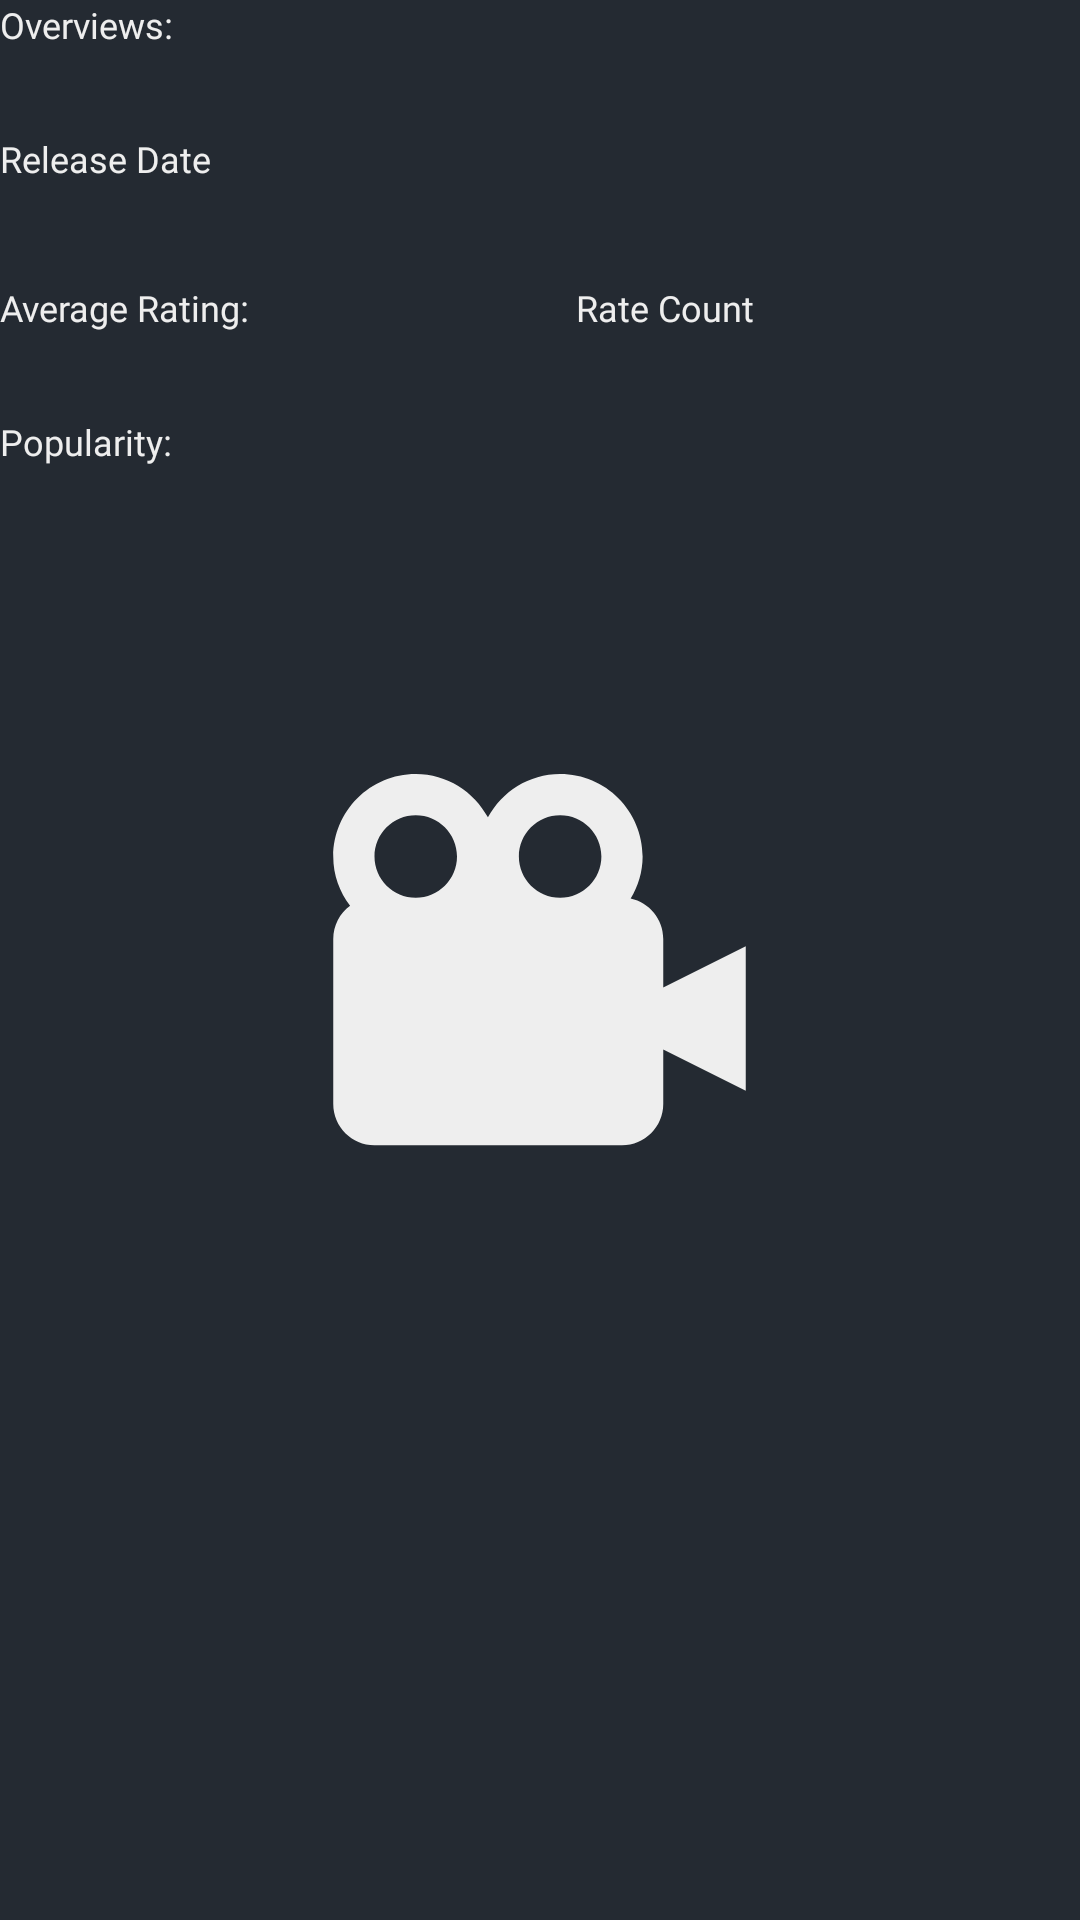

This screen was rendered from an Android layout file. Write that file and the resources it references.
<!-- AndroidManifest.xml: application theme splashScreenTheme -->
<!-- res/layout/fragment_about_movie.xml -->
<?xml version="1.0" encoding="utf-8"?>
<LinearLayout xmlns:android="http://schemas.android.com/apk/res/android"
    xmlns:tools="http://schemas.android.com/tools"
    android:layout_width="match_parent"
    android:layout_height="match_parent"
    android:orientation="vertical"
    tools:context=".view.fragments.AboutMovieFragment">

    <TextView
        android:layout_width="wrap_content"
        android:layout_height="wrap_content"
        android:fontFamily="@font/poppins_medium"
        android:text="@string/overviews"
        android:textColor="@color/light_primary"
        android:textSize="12sp" />

    <TextView
        android:id="@+id/tvMovieOverview"
        android:layout_width="wrap_content"
        android:layout_height="wrap_content"
        android:ellipsize="end"
        android:fontFamily="@font/poppins"
        android:textColor="@color/light_primary"
        android:textSize="12sp"
        tools:text="From DC Comics comes the Suicide Squad, an antihero team of incarcerated supervillains who act as deniable assets for the United States government, undertaking high-risk black ops missions in exchange for commuted prison sentences." />

    <TextView
        android:layout_width="wrap_content"
        android:layout_height="wrap_content"
        android:layout_marginTop="12dp"
        android:fontFamily="@font/poppins_medium"
        android:text="@string/release_date"
        android:textColor="@color/light_primary"
        android:textSize="12sp" />

    <TextView
        android:id="@+id/tvMovieReleaseDate"
        android:layout_width="wrap_content"
        android:layout_height="wrap_content"
        android:ellipsize="end"
        android:fontFamily="@font/poppins"
        android:lines="1"
        android:textColor="@color/light_primary"
        android:textSize="12sp"
        tools:text="2021-12-17" />

    <LinearLayout
        android:layout_width="match_parent"
        android:layout_height="wrap_content"
        android:layout_marginTop="12dp"
        android:orientation="horizontal"
        android:weightSum="2">

        <LinearLayout
            android:layout_width="wrap_content"
            android:layout_height="wrap_content"
            android:layout_weight="1"
            android:orientation="vertical">

            <TextView
                android:layout_width="wrap_content"
                android:layout_height="wrap_content"
                android:layout_marginTop="5dp"
                android:fontFamily="@font/poppins_medium"
                android:text="@string/average_rating"
                android:textColor="@color/light_primary"
                android:textSize="12sp" />

            <TextView
                android:id="@+id/tvAverageRating"
                android:layout_width="wrap_content"
                android:layout_height="wrap_content"
                android:ellipsize="end"
                android:fontFamily="@font/poppins"
                android:lines="1"
                android:textColor="@color/light_primary"
                android:textSize="12sp"
                tools:text="9.2" />

        </LinearLayout>

        <LinearLayout
            android:layout_width="wrap_content"
            android:layout_height="wrap_content"
            android:layout_weight="1"
            android:orientation="vertical">

            <TextView
                android:layout_width="wrap_content"
                android:layout_height="wrap_content"
                android:layout_marginTop="5dp"
                android:fontFamily="@font/poppins_medium"
                android:text="@string/rate_count"
                android:textColor="@color/light_primary"
                android:textSize="12sp" />

            <TextView
                android:id="@+id/tvRateCount"
                android:layout_width="wrap_content"
                android:layout_height="wrap_content"
                android:ellipsize="end"
                android:fontFamily="@font/poppins"
                android:lines="1"
                android:textColor="@color/light_primary"
                android:textSize="12sp"
                tools:text="1466" />

        </LinearLayout>

    </LinearLayout>

    <TextView
        android:layout_width="wrap_content"
        android:layout_height="wrap_content"
        android:layout_marginTop="12dp"
        android:fontFamily="@font/poppins_medium"
        android:text="@string/popularity"
        android:textColor="@color/light_primary"
        android:textSize="12sp" />

    <TextView
        android:id="@+id/tvMoviePopularity"
        android:layout_width="wrap_content"
        android:layout_height="wrap_content"
        android:ellipsize="end"
        android:fontFamily="@font/poppins"
        android:lines="1"
        android:textColor="@color/light_primary"
        android:textSize="12sp"
        tools:text="48.261451" />

</LinearLayout>
<!-- resources referenced by this layout -->
<resources>
  <color name="light_primary">#FFEEEEEE</color>
  <string name="average_rating">Average Rating:</string>
  <string name="overviews">Overviews:</string>
  <string name="popularity">Popularity:</string>
  <string name="rate_count">Rate Count</string>
  <string name="release_date">Release Date</string>
  <style name="splashScreenTheme" parent="Theme.AppCompat.NoActionBar">
          <item name="android:windowBackground">@drawable/splash_image</item>
          <item name="android:statusBarColor">@color/dark_primary</item>
      </style>
  <!-- drawable splash_image (drawable-v24) -->
  <?xml version="1.0" encoding="utf-8"?>
  <layer-list xmlns:android="http://schemas.android.com/apk/res/android">
      <item android:drawable="@color/dark_primary" />
      <item
          android:drawable="@drawable/ic_logo_movie_db"
          android:gravity="center" />
  </layer-list>
  <color name="dark_primary">#FF242A32</color>
  <!-- drawable ic_logo_movie_db (drawable) -->
  <vector xmlns:android="http://schemas.android.com/apk/res/android"
      android:width="165dp"
      android:height="165dp"
      android:viewportWidth="165"
      android:viewportHeight="165">
      <path
          android:fillColor="#EEEEEE"
          android:pathData="M123.75,75.625C123.75,69.032 119.075,63.518 112.881,62.191C115.356,58.059 116.875,53.281 116.875,48.125C116.875,32.959 104.541,20.625 89.375,20.625C78.952,20.625 69.974,26.517 65.313,35.09C60.651,26.517 51.673,20.625 41.25,20.625C26.084,20.625 13.75,32.959 13.75,48.125C13.75,54.326 15.895,59.991 19.367,64.598C17.631,65.866 16.218,67.525 15.243,69.441C14.267,71.357 13.755,73.475 13.75,75.625V130.625C13.75,138.208 19.917,144.375 27.5,144.375H110C117.583,144.375 123.75,138.208 123.75,130.625V112.496L151.25,126.246V78.121L123.75,91.871V75.625ZM89.375,34.375C96.958,34.375 103.125,40.542 103.125,48.125C103.125,55.708 96.958,61.875 89.375,61.875C81.792,61.875 75.625,55.708 75.625,48.125C75.625,40.542 81.792,34.375 89.375,34.375ZM41.25,34.375C48.833,34.375 55,40.542 55,48.125C55,55.708 48.833,61.875 41.25,61.875C33.667,61.875 27.5,55.708 27.5,48.125C27.5,40.542 33.667,34.375 41.25,34.375Z" />
  </vector>
</resources>
